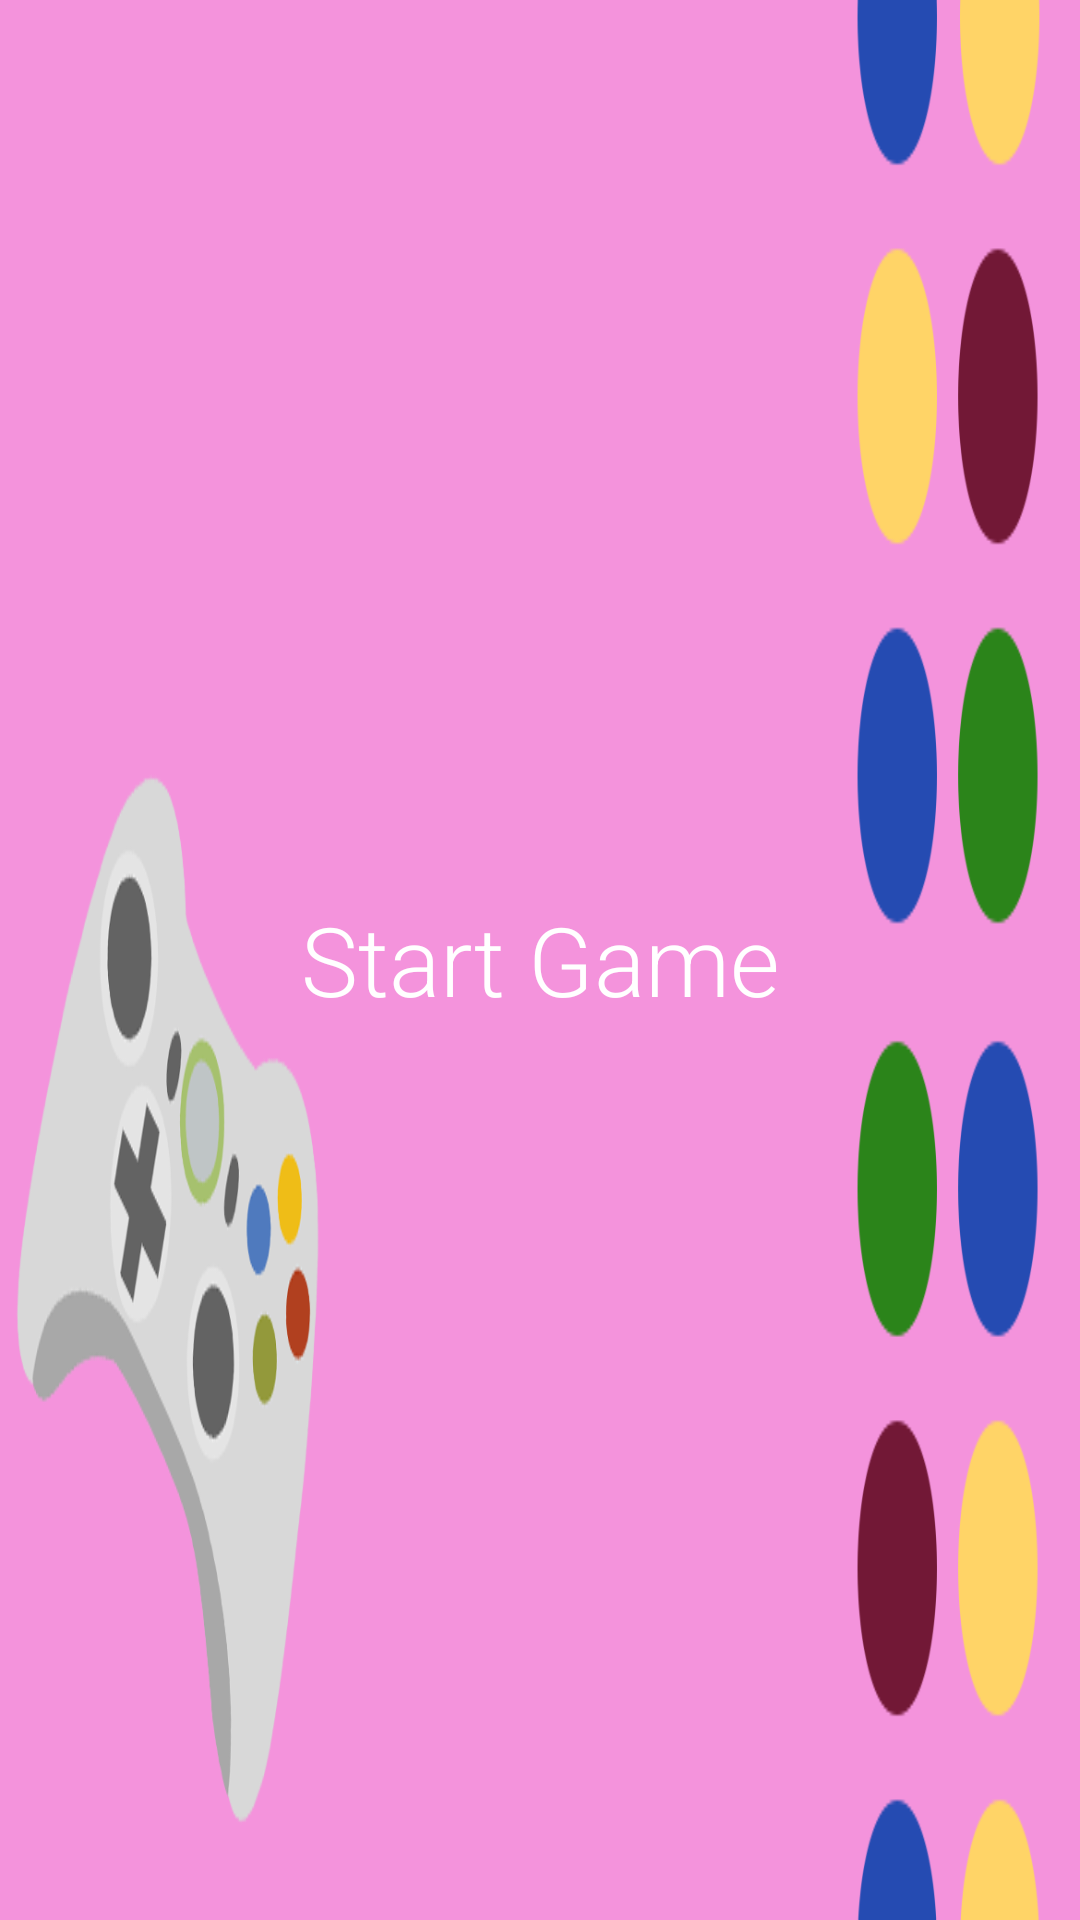

Here is an Android app screen rendered from its layout file. Give the layout XML and the strings, colors and styles it references.
<!-- AndroidManifest.xml: application theme AppTheme -->
<!-- res/layout/start_game_btn.xml -->
<?xml version="1.0" encoding="utf-8"?>
<FrameLayout xmlns:android="http://schemas.android.com/apk/res/android"
             android:orientation="vertical" android:layout_width="match_parent"
             android:background="@drawable/game_bg"
             android:layout_height="130dp"
             android:layout_margin="10dp"
>
    <TextView
            android:layout_width="wrap_content"
            android:layout_height="wrap_content"
            android:textAppearance="?android:attr/textAppearanceLarge"
            android:text="Start Game"
            android:id="@+id/playButton"

            style="@style/ButtonText"
            android:layout_gravity="center" />
</FrameLayout>
<!-- resources referenced by this layout -->
<resources>
  <!-- drawable game_bg: png bitmap (drawable-xhdpi, 68084 bytes) -->
  <style name="ButtonText" parent="DefaultText">
          <item name="android:textSize">32sp</item>
          <item name="android:fontFamily">sans-serif-light</item>
      </style>
  <style name="AppTheme" parent="Theme.AppCompat.Light.DarkActionBar">
          
          <item name="colorPrimary">@color/colorPrimary</item>
          <item name="colorPrimaryDark">@color/colorPrimaryDark</item>
          <item name="colorAccent">@color/colorAccent</item>
      </style>
  <style name="DefaultText" parent="TextAppearance.AppCompat">
          <item name="android:textSize">25sp</item>
          <item name="android:textColor">@android:color/white</item>
          <item name="android:textAlignment">center</item>
          <item name="android:fontFamily">sans-serif-light</item>
      </style>
  <color name="colorPrimary">#6790ff</color>
  <color name="colorPrimaryDark">#254bb2</color>
  <color name="colorAccent">#efb420</color>
</resources>
